The GitHub repository fatmanurpolat15/SAS contains a labelled image folder "dataset_merged" with 4 categories: diger, enkaz, kaya, mayin. Examples follow, each with its label.

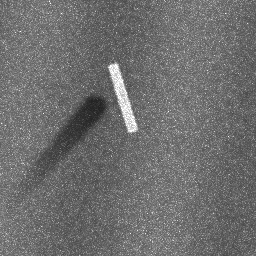
Label: enkaz

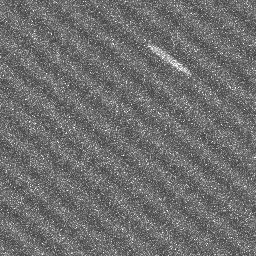
Label: diger

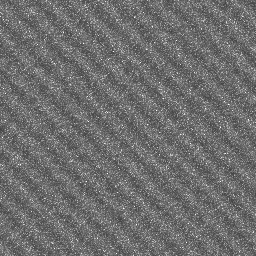
Label: diger

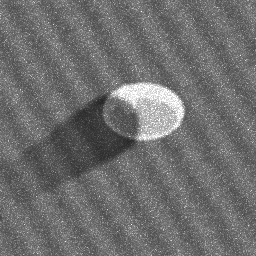
Label: mayin

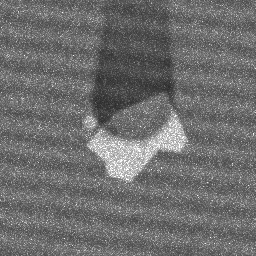
Label: kaya

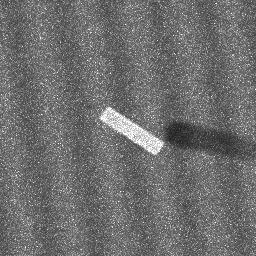
Label: enkaz
